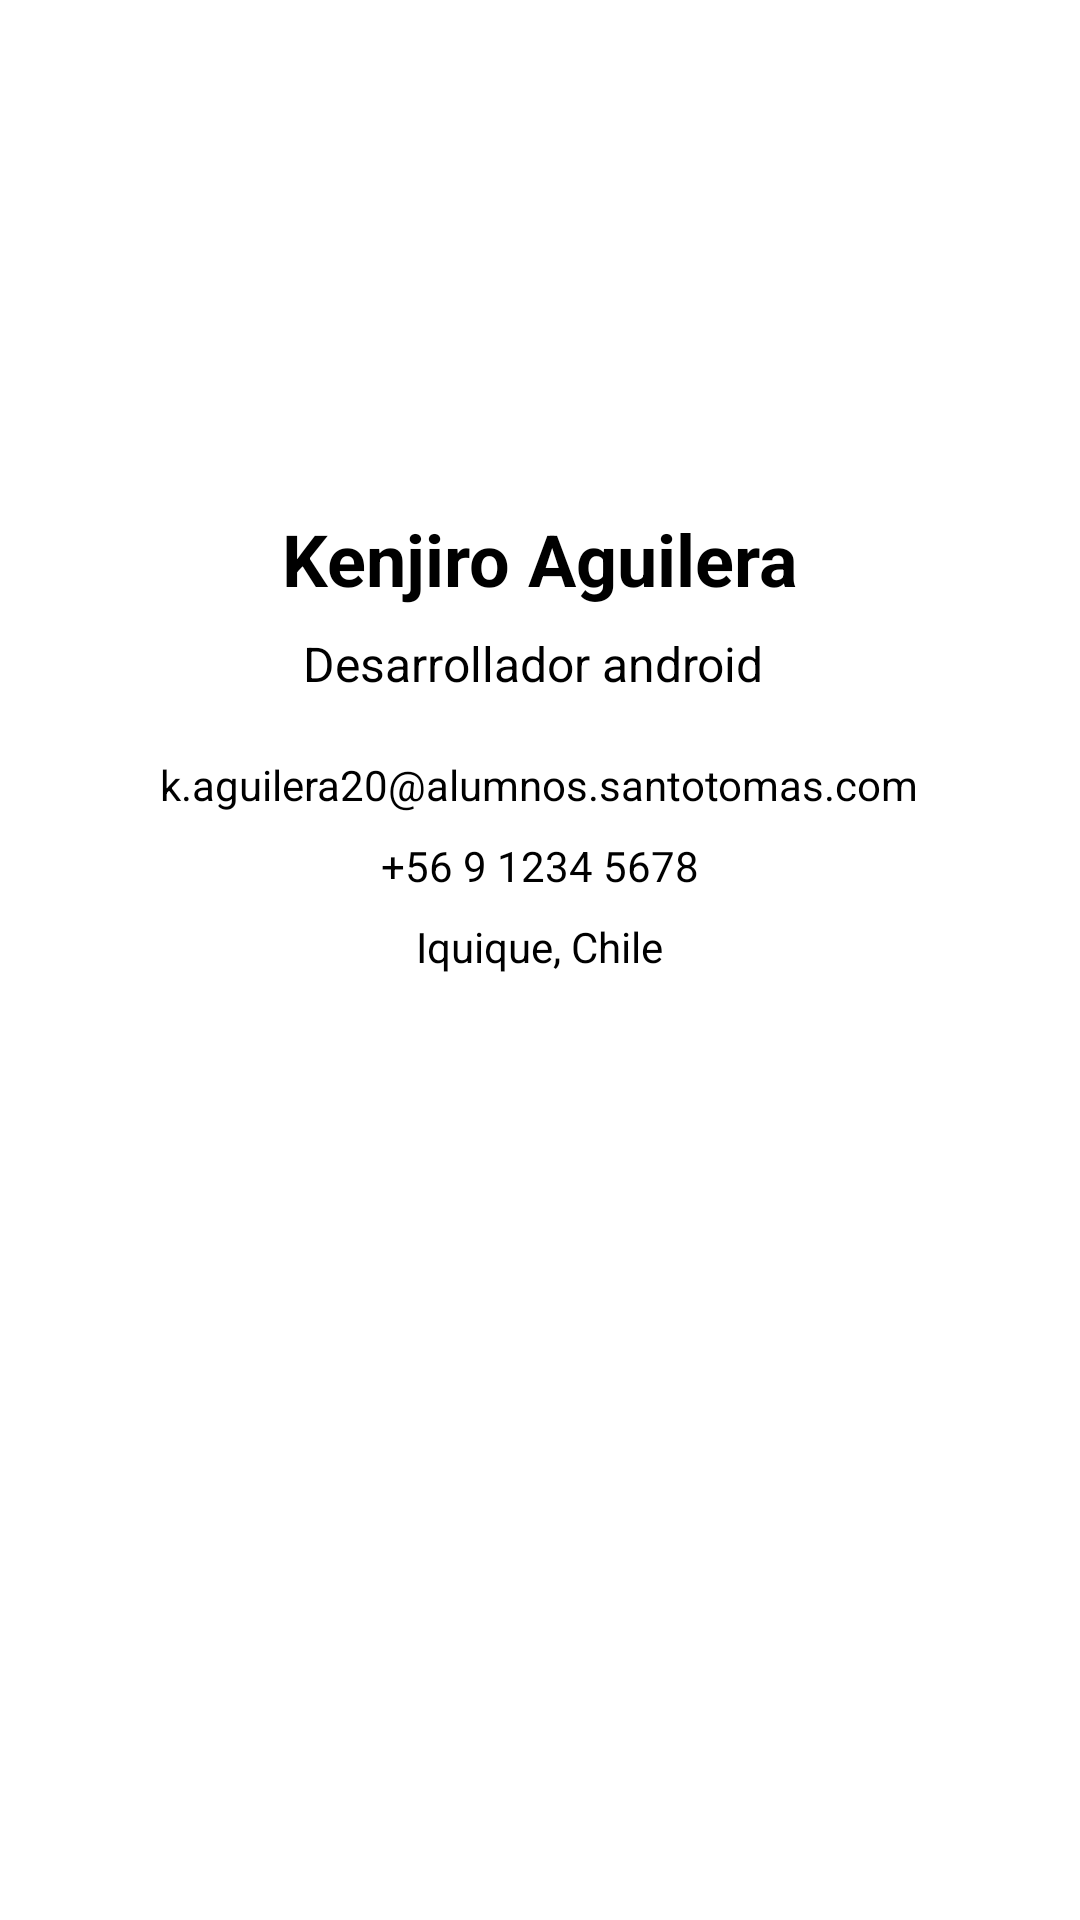

This screen was rendered from an Android layout file. Write that file and the resources it references.
<!-- AndroidManifest.xml: application theme Theme.LayoutAndroid -->
<!-- res/layout/activity_profile.xml -->
<?xml version="1.0" encoding="utf-8"?>
<androidx.constraintlayout.widget.ConstraintLayout xmlns:android="http://schemas.android.com/apk/res/android"
    xmlns:app="http://schemas.android.com/apk/res-auto"
    xmlns:tools="http://schemas.android.com/tools"
    android:layout_width="match_parent"
    android:layout_height="match_parent">

    <LinearLayout
        android:layout_width="match_parent"
        android:layout_height="match_parent"
        android:gravity="center_horizontal"
        android:orientation="vertical"
        android:padding="20dp"
        tools:layout_editor_absoluteX="-88dp"
        tools:layout_editor_absoluteY="-67dp">

        <ImageView
            android:id="@+id/productImage"
            android:layout_width="150dp"
            android:layout_height="150dp"
            android:layout_centerHorizontal="true"
            android:src="@drawable/ic_launcher_foreground" />

        <TextView
            android:layout_width="wrap_content"
            android:layout_height="wrap_content"
            android:layout_marginBottom="8dp"
            android:text="Kenjiro Aguilera"
            android:textSize="24sp"
            android:textStyle="bold" />

        <TextView
            android:layout_width="wrap_content"
            android:layout_height="wrap_content"
            android:layout_marginBottom="20dp"
            android:text="Desarrollador android "
            android:textSize="16sp" />

        <TextView
            android:layout_width="wrap_content"
            android:layout_height="wrap_content"
            android:layout_marginBottom="8dp"
            android:text="k.aguilera20@alumnos.santotomas.com"
            android:textSize="14sp" />

        <TextView
            android:layout_width="wrap_content"
            android:layout_height="wrap_content"
            android:layout_marginBottom="8dp"
            android:text="+56 9 1234 5678"
            android:textSize="14sp" />

        <TextView
            android:layout_width="wrap_content"
            android:layout_height="wrap_content"
            android:text="Iquique, Chile"
            android:textSize="14sp" />

    </LinearLayout>

</androidx.constraintlayout.widget.ConstraintLayout>
<!-- resources referenced by this layout -->
<resources>
  <style name="Theme.LayoutAndroid" parent="Base.Theme.LayoutAndroid">
          
          <item name="android:navigationBarColor">@android:color/transparent</item>
          <item name="android:statusBarColor">@android:color/transparent</item>
          <item name="android:windowLightStatusBar">?attr/isLightTheme</item>
      </style>
</resources>
